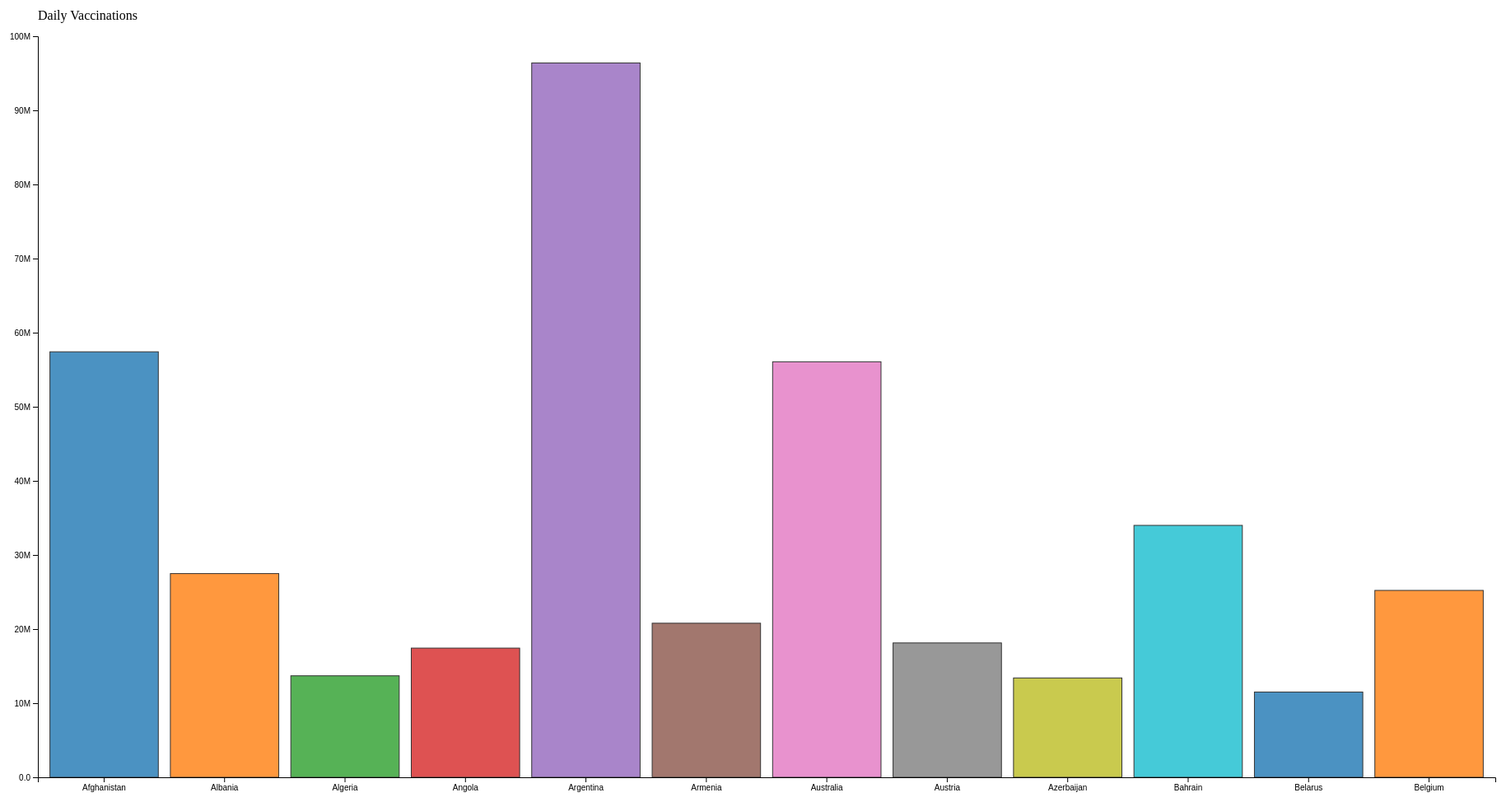
D3 v5 page, settled after 480 driven frames (8 s of simulated time); the page loaded 1 data file(s).


// ── Bar.js
// script.js

// Set the dimensions and margins of the graph
const margin = { top: 40, right: 150, bottom: 60, left: 80 },
    width = 2000 - margin.left - margin.right,
    height = 1000 - margin.top - margin.bottom;

// Append the svg object to the body of the page
const svg = d3.select("#bar_dataviz")
    .append("svg")
    .attr("width", width + margin.left + margin.right)
    .attr("height", height + margin.top + margin.bottom)
    .append("g")
    .attr("transform", `translate(${margin.left},${margin.top})`);

// Read the data
d3.csv("test.csv").then(function (data) {
    const x = d3.scaleBand()
        .domain(data.map(d => d.country))
        .range([0, width])
        .padding(0.1);
    svg.append("g")
        .attr("transform", `translate(0, ${height})`)
        .call(d3.axisBottom(x));

    const y = d3.scaleLinear()
        .domain([0, 100000000])
        .range([height, 0]);

    const yAxis = svg.append("g")
        .call(d3.axisLeft(y)
            .tickFormat(d3.format(".2s")));

    svg.append("text")
        .attr("text-anchor", "end")
        .attr("x", 0)
        .attr("y", -20)
        .text("Daily Vaccinations")
        .attr("text-anchor", "start");
    const tooltip = d3.select("#tooltip")
        .append("div")
        .style("opacity", 0)
        .attr("class", "tooltip")
        .style("background-color", "black")
        .style("border-radius", "5px")
        .style("padding", "10px")
        .style("color", "white");


    const moveTooltip = function (event, d) {
        tooltip
            .style("left", (event.x) / 2 + "px")
            .style("top", (event.y) / 2 - 50 + "px");
    }

    const hideTooltip = function (event, d) {
        tooltip.transition().duration(200).style("opacity", 0);
    }
    const highlight = function (event, d) {
        d3.selectAll(".bubbles").style("opacity", 0.1);
        d3.select(this).style("opacity", 1);
    }

    const noHighlight = function (event, d) {
        d3.selectAll(".bubbles").style("opacity", 1);
    }
    const color = d3.scaleOrdinal(d3.schemeCategory10);
    svg.selectAll("rect")
        .data(data)
        .join("rect")
        .attr("class", "bubbles")
        .attr("x", d => x(d.country))
        .attr("y", d => y(+d.daily_vaccinations))
        .attr("width", x.bandwidth())
        .attr("height", d => height - y(+d.daily_vaccinations))
        .style("fill", (d, i) => color(i))  // Assign different color for each bar
        .on("mouseover", showTooltip)
        .on("mousemove", moveTooltip)
        .on("mouseleave", hideTooltip)
        .on("click", d => console.log("Clicked on " + d.country + ", Daily Vaccinations: " + d.daily_vaccinations));
});


### data: test.csv
country, daily_vaccinations
Afghanistan, 57419980
Albania, 27489800
Algeria, 13697360
Angola, 17435547
Argentina, 96396690
Armenia, 20792540
Australia, 56071891
Austria, 18131949
Azerbaijan, 13406873
Bahrain, 33996810
Belarus, 11509794
Belgium, 25221195